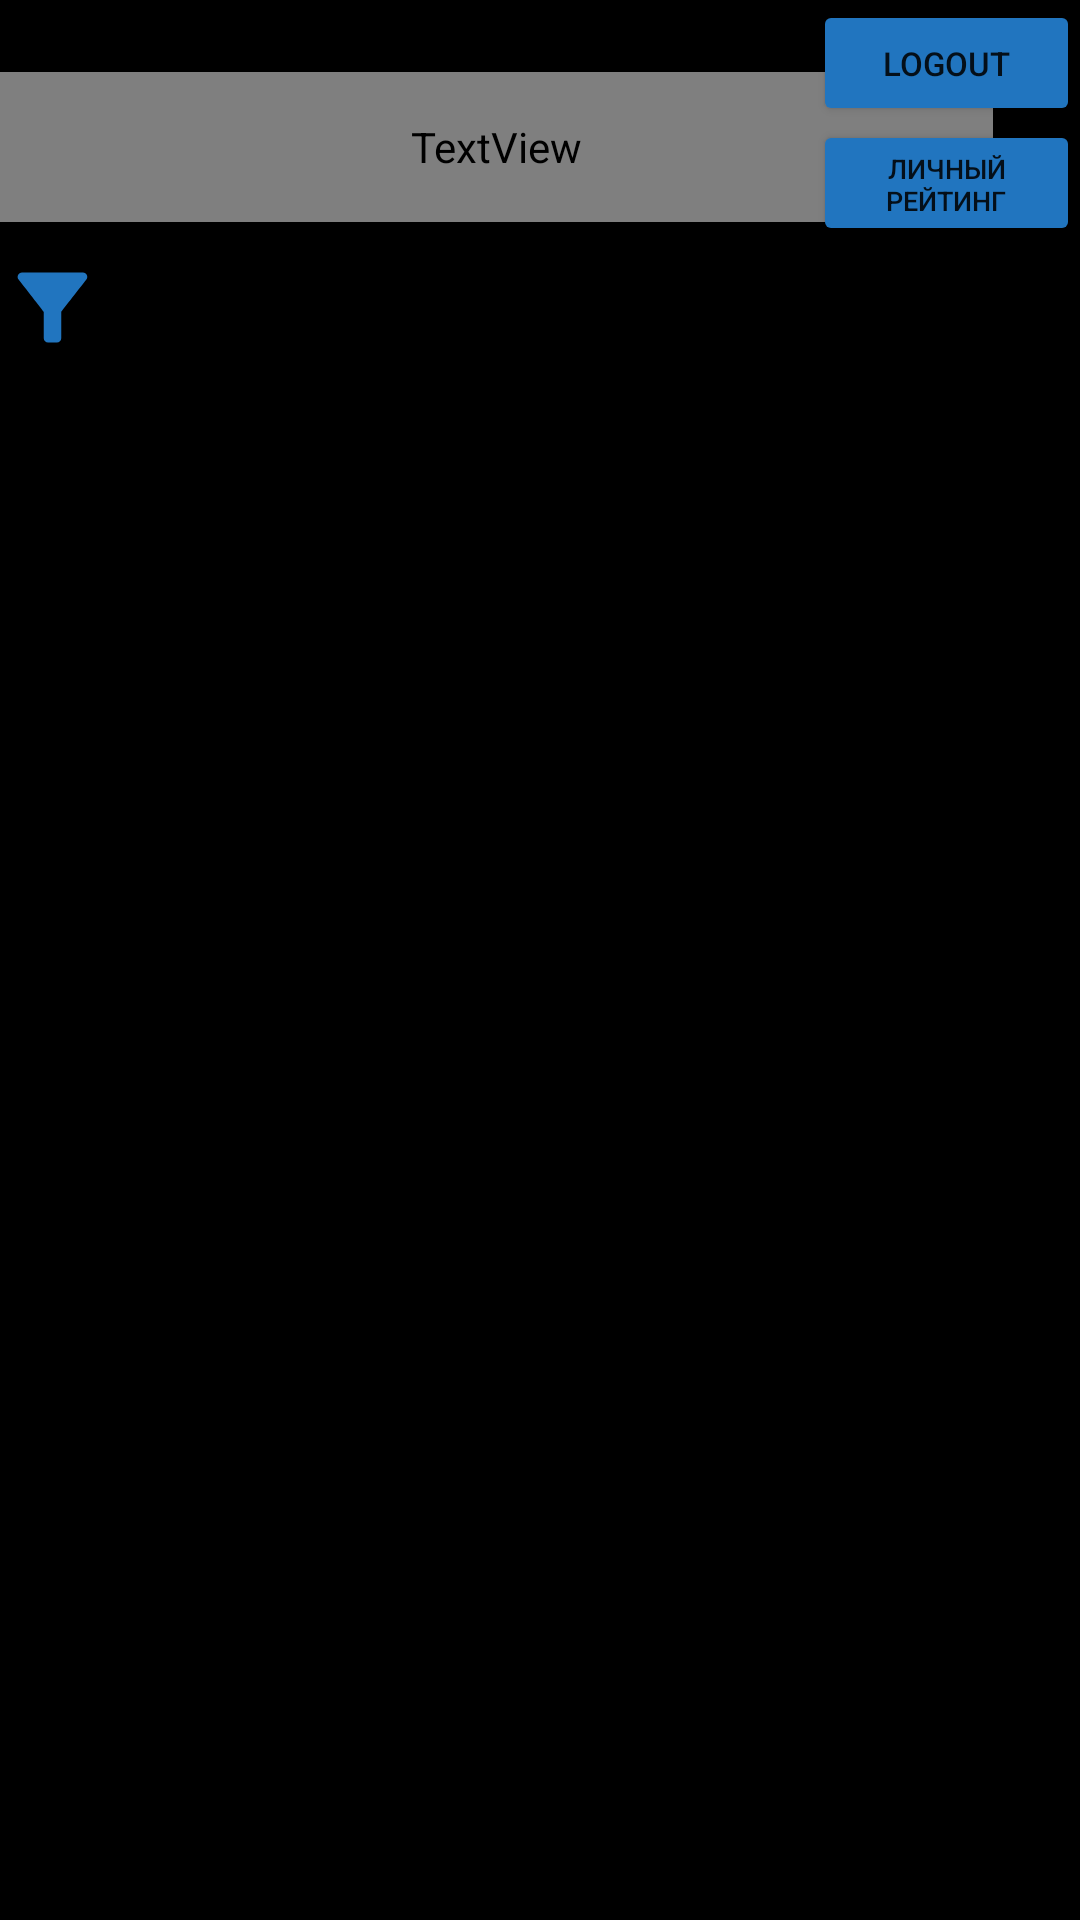

Here is an Android app screen rendered from its layout file. Give the layout XML and the strings, colors and styles it references.
<!-- AndroidManifest.xml: application theme Theme.Cursov -->
<!-- res/layout/activity_main.xml -->
<?xml version="1.0" encoding="utf-8"?>
<androidx.constraintlayout.widget.ConstraintLayout xmlns:android="http://schemas.android.com/apk/res/android"
    xmlns:app="http://schemas.android.com/apk/res-auto"
    xmlns:tools="http://schemas.android.com/tools"
    android:layout_width="match_parent"
    android:layout_height="match_parent"
    android:background="@color/black"
    tools:context=".MainActivity">


    <ImageView
        android:id="@+id/imageView2"
        android:layout_width="35dp"
        android:layout_height="41dp"
        android:layout_marginTop="8dp"
        android:contentDescription="@string/sales_icon"
        app:layout_constraintStart_toStartOf="parent"
        app:layout_constraintTop_toBottomOf="@+id/textView2"
        app:srcCompat="@drawable/filter_icon" />

    <androidx.recyclerview.widget.RecyclerView
        android:id="@+id/categoryRecycler"
        android:layout_width="362dp"
        android:layout_height="41dp"
        android:layout_marginStart="15dp"
        app:layout_constraintBottom_toBottomOf="@+id/imageView2"
        app:layout_constraintEnd_toEndOf="parent"
        app:layout_constraintHorizontal_bias="1.0"
        app:layout_constraintStart_toEndOf="@+id/imageView2"
        app:layout_constraintTop_toTopOf="@+id/imageView2"
        app:layout_constraintVertical_bias="0.0" />

    <androidx.recyclerview.widget.RecyclerView
        android:id="@+id/recyclerView"
        android:layout_width="match_parent"
        android:layout_height="wrap_content"
        android:layout_marginTop="20dp"
        app:layout_constraintEnd_toEndOf="parent"
        app:layout_constraintHorizontal_bias="0.0"
        app:layout_constraintStart_toStartOf="parent"
        app:layout_constraintTop_toBottomOf="@+id/categoryRecycler" />

    <TextView
        android:id="@+id/textView2"
        android:layout_width="331dp"
        android:layout_height="50dp"
        android:layout_marginTop="24dp"
        android:layout_marginEnd="80dp"
        android:clickable="false"
        android:fontFamily="@font/baloo_paaji"
        android:freezesText="false"
        android:gravity="center"
        android:text="@string/title"
        android:textColor="#2175BF"
        android:textSize="30sp"
        android:textStyle="bold|italic"
        app:layout_constraintEnd_toEndOf="@+id/button"
        app:layout_constraintEnd_toStartOf="@+id/button"
        app:layout_constraintHorizontal_bias="0.0"
        app:layout_constraintStart_toStartOf="parent"
        app:layout_constraintTop_toTopOf="parent" />

    <Button
        android:id="@+id/button"
        android:layout_width="89dp"
        android:layout_height="42dp"
        android:layout_marginTop="40dp"
        android:backgroundTint="#2175BF"
        android:onClick="note"
        android:text="Личный рейтинг"
        android:textSize="9dp"
        app:layout_constraintEnd_toEndOf="parent"
        app:layout_constraintTop_toTopOf="parent" />

    <Button
        android:id="@+id/btnLogout"
        android:layout_width="89dp"
        android:layout_height="42dp"
        android:backgroundTint="#2175BF"
        android:textSize="11dp"
        android:text="LOGOUT"
        app:layout_constraintEnd_toEndOf="parent"
        app:layout_constraintTop_toTopOf="parent">

    </Button>


</androidx.constraintlayout.widget.ConstraintLayout>
<!-- resources referenced by this layout -->
<resources>
  <color name="black">#FF000000</color>
  <!-- drawable filter_icon (drawable) -->
  <vector android:height="24dp" android:tint="#2175BF"
      android:viewportHeight="24" android:viewportWidth="24"
      android:width="24dp" xmlns:android="http://schemas.android.com/apk/res/android">
      <path android:fillColor="@android:color/white" android:pathData="M4.25,5.61C6.27,8.2 10,13 10,13v6c0,0.55 0.45,1 1,1h2c0.55,0 1,-0.45 1,-1v-6c0,0 3.72,-4.8 5.74,-7.39C20.25,4.95 19.78,4 18.95,4H5.04C4.21,4 3.74,4.95 4.25,5.61z"/>
  </vector>
  <string name="sales_icon">Sales</string>
  <string name="title">КИНОПРЕМЬЕРЫ</string>
  <style name="Theme.Cursov" parent="Theme.MaterialComponents.DayNight.NoActionBar">
          
          <item name="colorPrimary">@color/purple_500</item>
          <item name="colorPrimaryVariant">@color/purple_700</item>
          <item name="colorOnPrimary">@color/white</item>
          
          <item name="colorSecondary">@color/teal_200</item>
          <item name="colorSecondaryVariant">@color/teal_700</item>
          <item name="colorOnSecondary">@color/black</item>
          
          <item name="android:statusBarColor" tools:targetApi="l">?attr/colorPrimaryVariant</item>
          
          <item name="windowNoTitle">true</item>
          <item name="android:windowFullscreen">true</item>
      </style>
  <color name="purple_500">#FF6200EE</color>
  <color name="purple_700">#FF3700B3</color>
  <color name="white">#FFFFFFFF</color>
  <color name="teal_200">#FF03DAC5</color>
  <color name="teal_700">#FF018786</color>
</resources>
